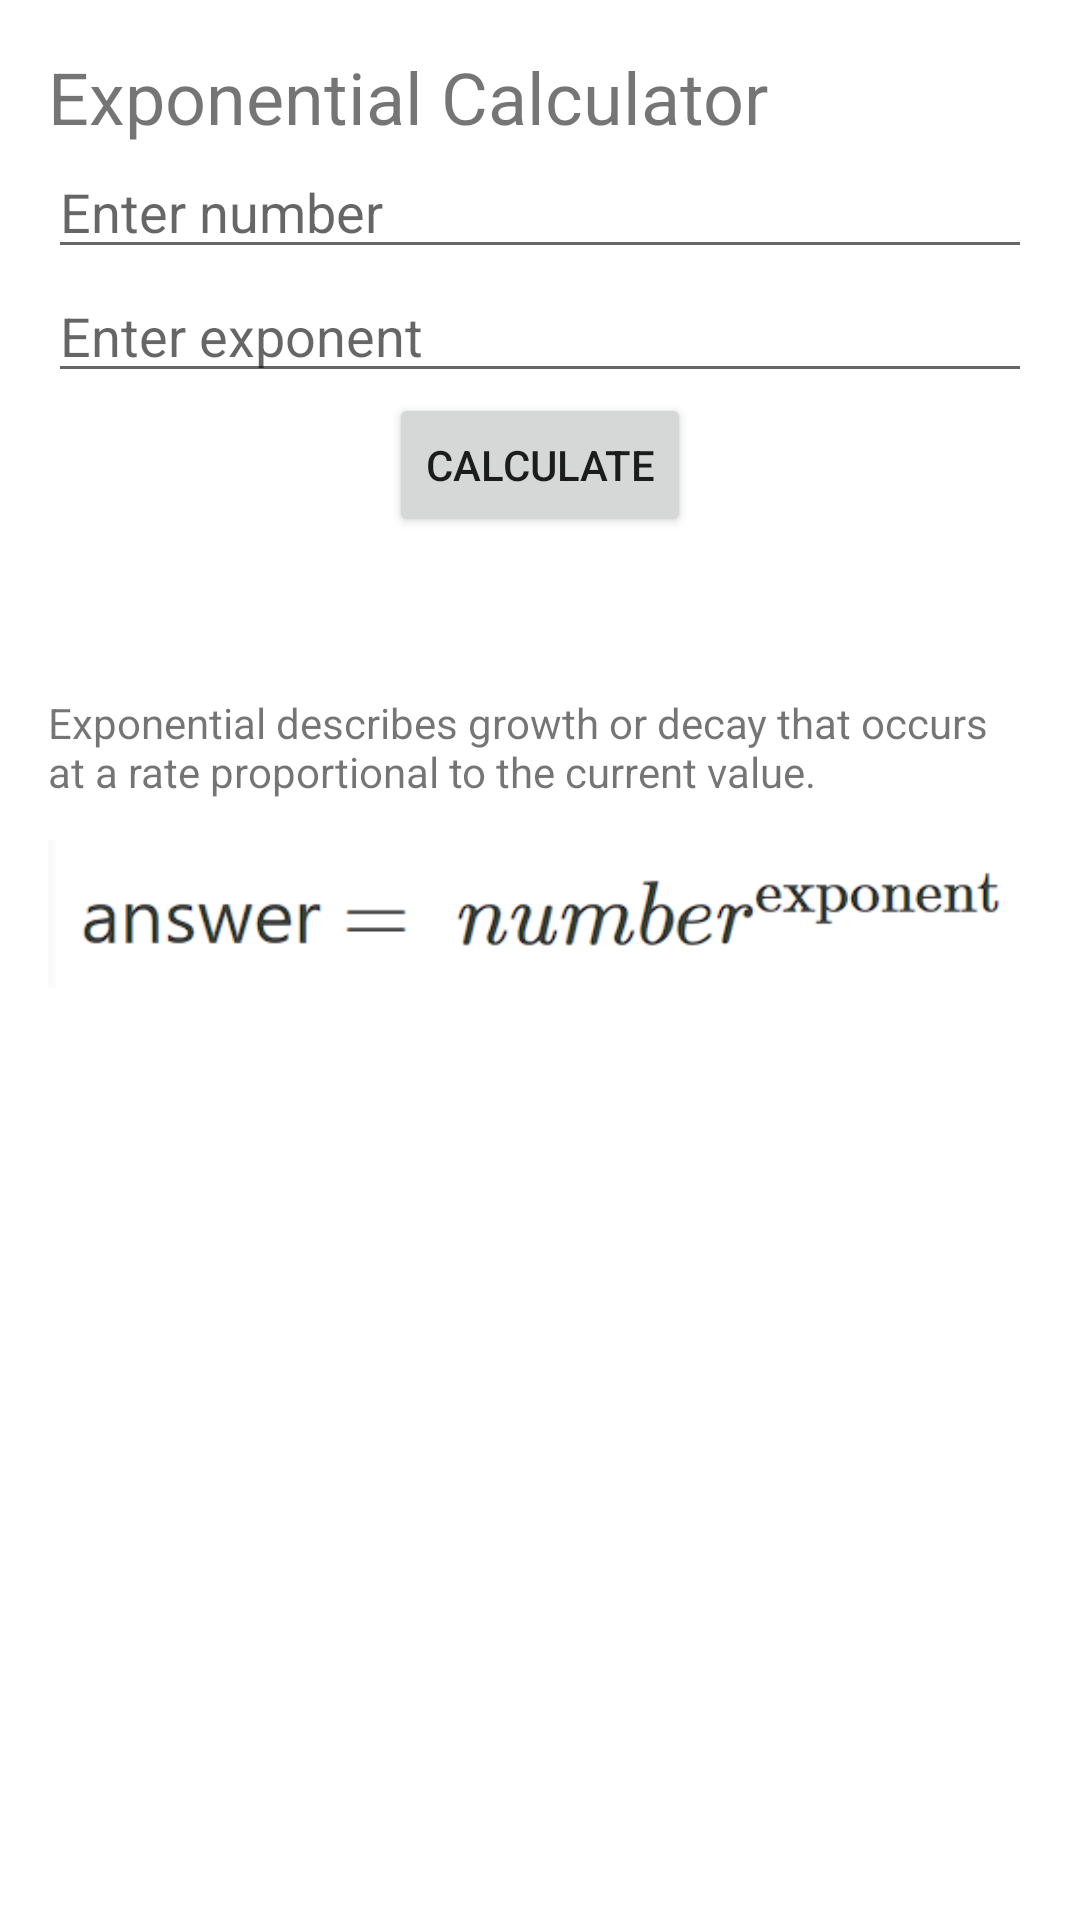

Layout XML and referenced resources for this Android screen:
<!-- AndroidManifest.xml: application theme Theme.PROJECT1_EGE -->
<!-- res/layout/exponential_activity.xml -->
<?xml version="1.0" encoding="utf-8"?>
<LinearLayout
    xmlns:android="http://schemas.android.com/apk/res/android"
    android:layout_width="match_parent"
    android:layout_height="match_parent"
    android:orientation="vertical"
    android:padding="16dp">

    <TextView
        android:id="@+id/titleText"
        android:layout_width="wrap_content"
        android:layout_height="wrap_content"
        android:text="Exponential Calculator"
        android:textSize="24sp" />

    <EditText
        android:id="@+id/numberInput"
        android:layout_width="match_parent"
        android:layout_height="wrap_content"
        android:inputType="numberDecimal"
        android:hint="Enter number" />
    <EditText
        android:id="@+id/exponentInput"
        android:layout_width="match_parent"
        android:layout_height="wrap_content"
        android:inputType="numberDecimal"
        android:hint="Enter exponent" />

    <Button
        android:id="@+id/calculateButton"
        android:layout_width="wrap_content"
        android:layout_height="wrap_content"
        android:layout_gravity="center_horizontal"
        android:text="Calculate" />

    <TextView
        android:id="@+id/resultText"
        android:layout_width="wrap_content"
        android:layout_height="wrap_content"
        android:textSize="24sp"
        android:layout_marginTop="20dp"/>

    <TextView
        android:id="@+id/textView3"
        android:layout_width="match_parent"
        android:layout_height="wrap_content"
        android:text="@string/def_exp" />

    <ImageView
        android:id="@+id/expoImage"
        android:layout_width="wrap_content"
        android:layout_height="wrap_content"
        android:layout_gravity="center_horizontal"
        android:src="@drawable/expo" />

</LinearLayout>
<!-- resources referenced by this layout -->
<resources>
  <!-- drawable expo: png bitmap (drawable, 12539 bytes) -->
  <string name="def_exp">Exponential describes growth or decay that occurs at a rate proportional to the current value. </string>
  <style name="Theme.PROJECT1_EGE" parent="Theme.MaterialComponents.DayNight.DarkActionBar">
          
          <item name="colorPrimary">@color/purple_500</item>
          <item name="colorPrimaryVariant">@color/purple_700</item>
          <item name="colorOnPrimary">@color/white</item>
          
          <item name="colorSecondary">@color/teal_200</item>
          <item name="colorSecondaryVariant">@color/teal_700</item>
          <item name="colorOnSecondary">@color/black</item>
          
          <item name="android:statusBarColor">?attr/colorPrimaryVariant</item>
          
      </style>
  <!-- not gathered from this repository: default colours our renderer supplied (Android Studio template values) -->
  <color name="purple_500">#FF6200EE</color>
  <color name="purple_700">#FF3700B3</color>
  <color name="teal_200">#FF03DAC5</color>
  <color name="teal_700">#FF018786</color>
  <color name="black">#FF000000</color>
  <color name="white">#FFFFFFFF</color>
</resources>
